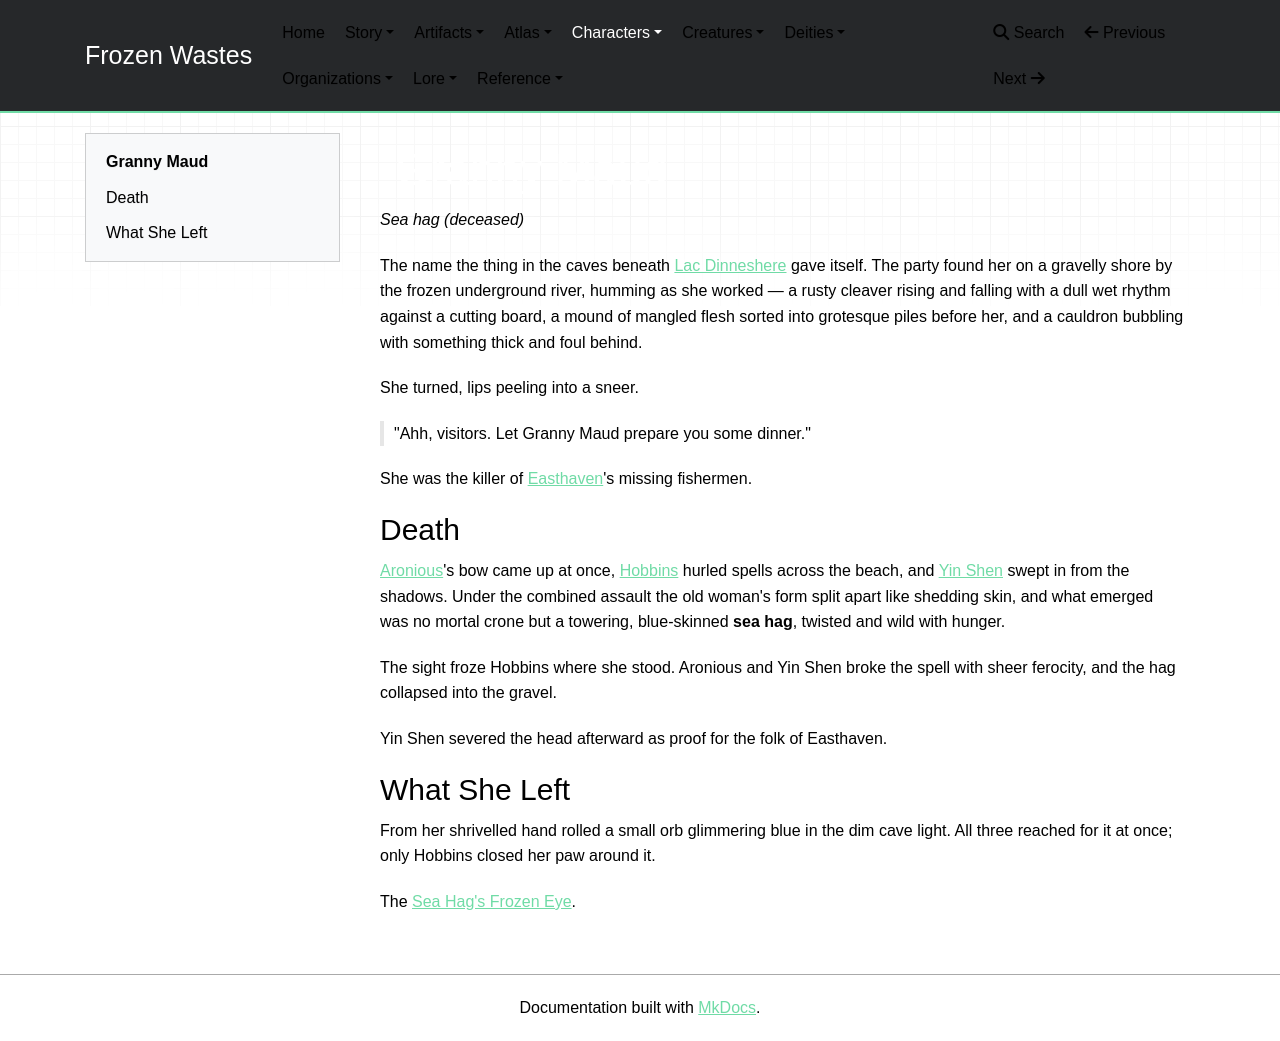

repository: mikeStr8s/frozen-wastes · page: world/characters/Granny Maud/index.html · generator: mkdocs

# Granny Maud

_Sea hag (deceased)_

The name the thing in the caves beneath [Lac Dinneshere](../atlas/Lac%20Dinneshere.md) gave itself. The party found her on a gravelly shore by the frozen underground river, humming as she worked — a rusty cleaver rising and falling with a dull wet rhythm against a cutting board, a mound of mangled flesh sorted into grotesque piles before her, and a cauldron bubbling with something thick and foul behind.

She turned, lips peeling into a sneer.

> "Ahh, visitors. Let Granny Maud prepare you some dinner."

She was the killer of [Easthaven](../atlas/Easthaven.md)'s missing fishermen.

## Death

[Aronious](Aronious.md)'s bow came up at once, [Hobbins](Hobbins.md) hurled spells across the beach, and [Yin Shen](Yin%20Shen.md) swept in from the shadows. Under the combined assault the old woman's form split apart like shedding skin, and what emerged was no mortal crone but a towering, blue-skinned **sea hag**, twisted and wild with hunger.

The sight froze Hobbins where she stood. Aronious and Yin Shen broke the spell with sheer ferocity, and the hag collapsed into the gravel.

Yin Shen severed the head afterward as proof for the folk of Easthaven.

## What She Left

From her shrivelled hand rolled a small orb glimmering blue in the dim cave light. All three reached for it at once; only Hobbins closed her paw around it.

The [Sea Hag's Frozen Eye](../artifacts/Sea%20Hag's%20Frozen%20Eye.md).
